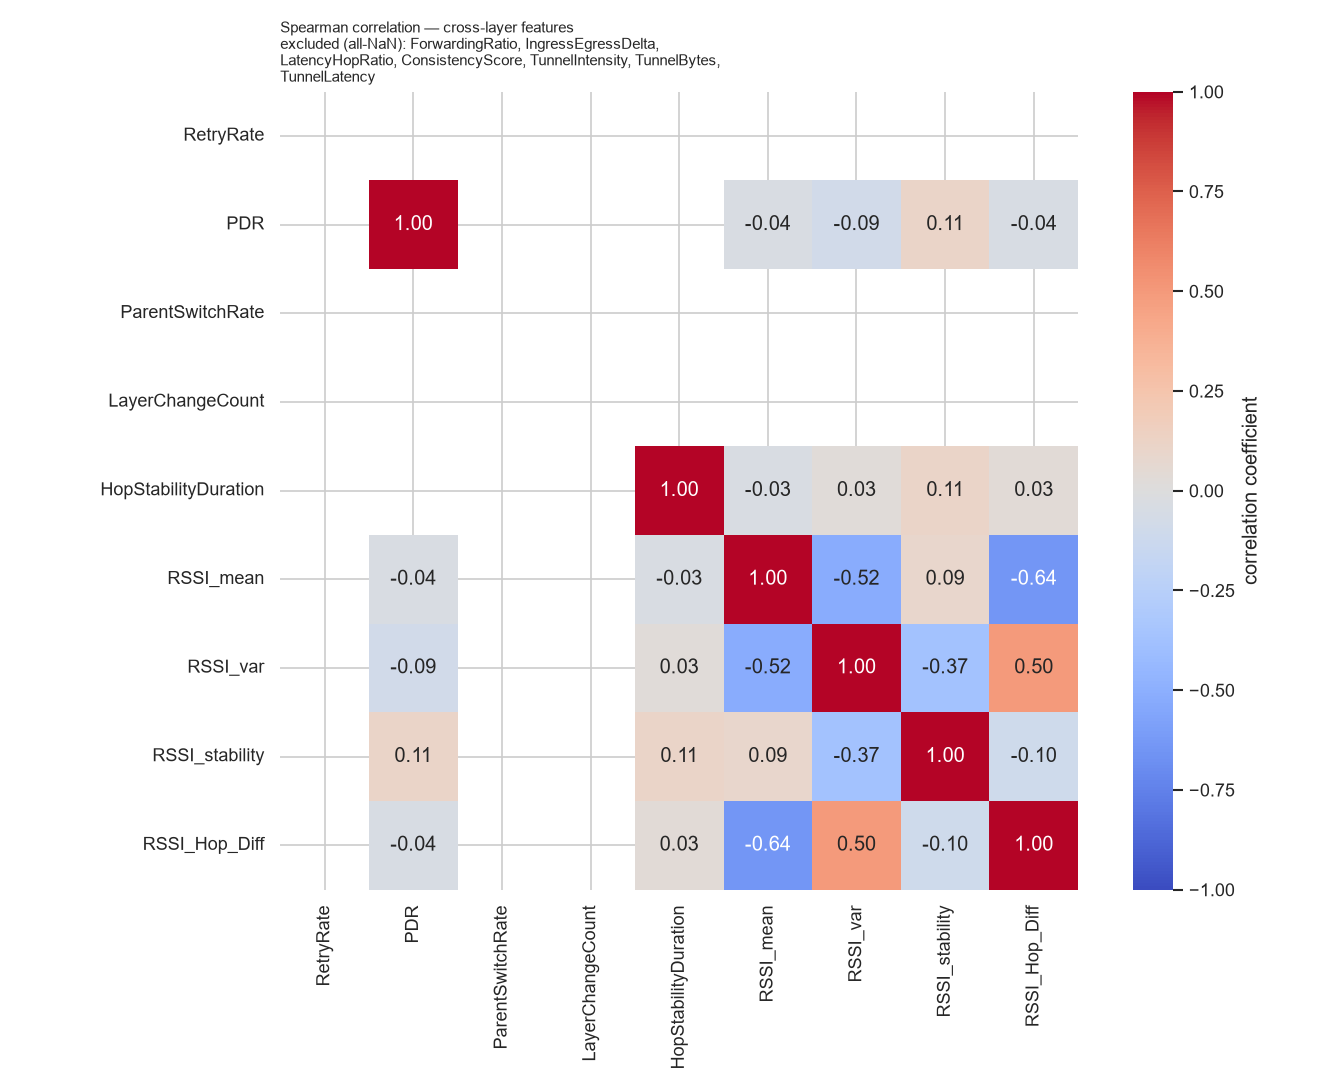

The data file committed next to this chart (first rows):
, RetryRate, PDR, ParentSwitchRate, LayerChangeCount, HopStabilityDuration, RSSI_mean, RSSI_var, RSSI_stability, RSSI_Hop_Diff
RetryRate, , , , , , , , , 
PDR, , 1.0, , , , -0.03579, -0.0866, 0.1108, -0.04396
ParentSwitchRate, , , , , , , , , 
LayerChangeCount, , , , , , , , , 
HopStabilityDuration, , , , , 1.0, -0.03379, 0.02829, 0.114, 0.03351
RSSI_mean, , -0.03579, , , -0.03379, 1.0, -0.5215, 0.09165, -0.6422
RSSI_var, , -0.0866, , , 0.02829, -0.5215, 1.0, -0.374, 0.5
RSSI_stability, , 0.1108, , , 0.114, 0.09165, -0.374, 1.0, -0.1029
RSSI_Hop_Diff, , -0.04396, , , 0.03351, -0.6422, 0.5, -0.1029, 1.0
